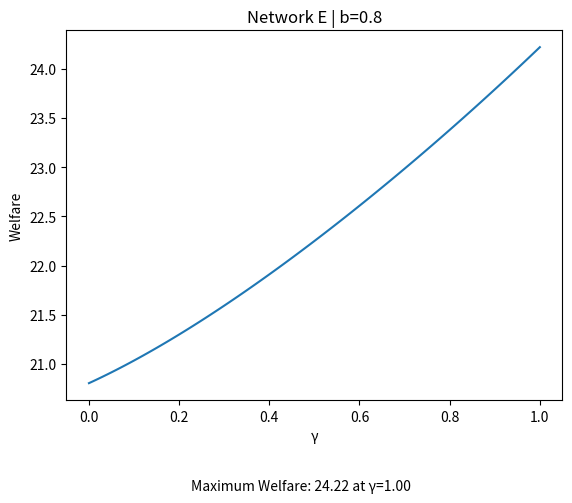

This chart was generated by the following Python code:
import sympy as sym
import numpy as np

# Define symbols
q1, q2, q3, a1, a2, b1, b2, b3, c1, c2, n = sym.symbols('q1 q2 q3 a1 a2 b1 b2 b3 c1 c2 n')

# Define parameters
#alpha = sym.Symbol('alpha')
#cost = sym.Symbol('cost')
#s = sym.Symbol('s')
#each time you change network also change:
#prices (depending on the demand)
#costs (depending on the technologies)
#utility (depending on the demand)
#name in the graph (name of the network and substiution level)

alpha=10
cost=5
s=0.8



# Define profit functions
P1 = alpha - s*q2 - s*q3 - q1
P2 = alpha - s*q1 - q2
P3 = alpha - s*q1 - q3

C1 = cost - a1 - a2 - n*b1 - n*b2
C2 = cost - b1 - b2 - b3 - n*a1 - n*a2 - n*c1
C3 = cost - c1 - c2 - n*b1

prof1 = (P1-C1)*q1 - 4*a1**2 - 4*a2**2
prof2 = (P2-C2)*q2 - 6*b1**2 - 6*b2**2 - 6*b3**2
prof3 = (P3-C3)*q3 - 4*c1**2 - 4*c2**2

# Take derivatives
dq1 = sym.diff(prof1, q1)
dq2 = sym.diff(prof2, q2)
dq3 = sym.diff(prof3, q3)

# Set derivatives to 0 and solve for q1, q2, q3
soln = sym.solve((dq1, dq2, dq3), (q1, q2, q3))

# Print optimal values of q1, q2, q3
print("Optimal value of q1:", soln[q1])
print("Optimal value of q2:", soln[q2])
print("Optimal value of q3:", soln[q3])


p1 = P1.subs({q1: soln[q1], q2: soln[q2], q3: soln[q3]})
p2 = P2.subs({q1: soln[q1], q2: soln[q2], q3: soln[q3]})
p3 = P3.subs({q1: soln[q1], q2: soln[q2], q3: soln[q3]})


co1 = C1.subs({q1: soln[q1], q2: soln[q2], q3: soln[q3]})
co2 = C2.subs({q1: soln[q1], q2: soln[q2], q3: soln[q3]})
co3 = C3.subs({q1: soln[q1], q2: soln[q2], q3: soln[q3]})


Prof1 = (p1 - co1)*soln[q1] - 4*a1**2 - 4*a2**2
Prof2 = (p2 - co2)*soln[q2] - 6*b1**2 - 6*b2**2 - 6*b3**2
Prof3 = (p3 - co3)*soln[q3] - 4*c1**2 - 4*c2**2
Utility= alpha*(soln[q1]) - ((soln[q1])**2)/2 - s*((soln[q1])*(soln[q2])) - s*((soln[q1])*(soln[q3])) - ((p1)*(soln[q1])) + alpha*(soln[q2]) - ((soln[q2])**2)/2 - s*((soln[q2])*(soln[q1])) - s*((soln[q2])*(soln[q3])) - ((p2)*(soln[q2])) + alpha*(soln[q3]) - ((soln[q3])**2)/2 - s*((soln[q3])*(soln[q1])) - s*((soln[q3])*(soln[q2])) - ((p3)*(soln[q3])) 


print("Profits with optimal quantities for firm 1:", Prof1)
print("Profits with optimal quantities for firm 2:", Prof2)
print("Profits with optimal quantities for firm 3:", Prof3)


# Compute the second derivative of the function with respect to a1, a2
f_double_prime_Prof1_a1 = Prof1.diff(a1, 2)
f_double_prime_Prof1_a2 = Prof1.diff(a2, 2)

# Compute the second derivative of the function with respect to b1, b2, b3
f_double_prime_Prof2_b1 = Prof2.diff(b1, 2)
f_double_prime_Prof2_b2 = Prof2.diff(b2, 2)
f_double_prime_Prof2_b3 = Prof2.diff(b3, 2)

# Compute the second derivative of the function with respect to c1, c2
f_double_prime_Prof3_c1 = Prof3.diff(c1, 2)
f_double_prime_Prof3_c2 = Prof3.diff(c2, 2)



# Values of n to check for concavity
n_values = np.arange(0, 1.01, 0.01)

# Check concavity for each value of n
for n_val in n_values:
    # Substitute n with the current value
    f_double_prime_Prof1_a1_n = f_double_prime_Prof1_a1.subs(n, n_val)
    f_double_prime_Prof1_a2_n = f_double_prime_Prof1_a2.subs(n, n_val)
    f_double_prime_Prof2_b1_n = f_double_prime_Prof2_b1.subs(n, n_val)
    f_double_prime_Prof2_b2_n = f_double_prime_Prof2_b2.subs(n, n_val)
    f_double_prime_Prof2_b3_n = f_double_prime_Prof2_b3.subs(n, n_val)
    f_double_prime_Prof3_c1_n = f_double_prime_Prof3_c1.subs(n, n_val)
    f_double_prime_Prof3_c2_n = f_double_prime_Prof3_c2.subs(n, n_val)

    # Check if the second derivatives are non-positive
    if (f_double_prime_Prof1_a1_n.is_nonpositive and f_double_prime_Prof1_a2_n.is_nonpositive
            and f_double_prime_Prof2_b1_n.is_nonpositive and f_double_prime_Prof2_b2_n.is_nonpositive
            and f_double_prime_Prof2_b3_n.is_nonpositive and f_double_prime_Prof3_c1_n.is_nonpositive
            and f_double_prime_Prof3_c2_n.is_nonpositive):
        print(f"All functions are concave for n = {n_val}")
    else:
        print(f"Some functions are not concave for n = {n_val}")
        
        

# define first derivatives of the profits with respect to a1, a2, b1, b2, b3, c1, and c2
f_Prof1_a1 = Prof1.diff(a1)
f_Prof1_a2 = Prof1.diff(a2)
f_Prof2_b1 = Prof2.diff(b1)
f_Prof2_b2 = Prof2.diff(b2)
f_Prof2_b3 = Prof2.diff(b3)
f_Prof3_c1 = Prof3.diff(c1)
f_Prof3_c2 = Prof3.diff(c2)

# set first derivatives to zero and solve for a1, a2, b1, b2, b3, c1, and c2
eq1=f_Prof1_a1
eq2=f_Prof1_a2
eq3=f_Prof2_b1
eq4=f_Prof2_b2
eq5=f_Prof2_b3
eq6=f_Prof3_c1
eq7=f_Prof3_c2

# Solve equations and store results
solutions = sym.solve((eq1, eq2, eq3, eq4, eq5, eq6, eq7), (a1,a2,b1,b2,b3,c1,c2))

A1 = solutions[a1]
A2 = solutions[a2]
B1 = solutions[b1]
B2 = solutions[b2]
B3 = solutions[b3]
C1 = solutions[c1]
C2 = solutions[c2]

print("Solutions for a1,a2,b1,b2,b3,c1,c2:")
print("A1:", A1)
print("A2:", A2)
print("B1:", B1)
print("B2:", B2)
print("B3:", B3)
print("C1:", C1)
print("C2:", C2)


n = sym.symbols('n')
n_values = np.array([0, 0.2, 0.4, 0.5, 0.8, 1])

for n_val in n_values:
    print("For n =", n_val)
    print("A1 =", A1.subs(n, n_val))
    print("A2 =", A2.subs(n, n_val))
    print("B1 =", B1.subs(n, n_val))
    print("B2 =", B2.subs(n, n_val))
    print("B3 =", B3.subs(n, n_val))
    print("C1 =", C1.subs(n, n_val))
    print("C2 =", C2.subs(n, n_val))
    

##########################################################


import numpy as np
import sympy as sym

# Define your 8 variables as symbolic expressions
n, A1, A2, B1, B2, B3, C1, C2 = sym.symbols('n A1 A2 B1 B2 B3 C1 C2')

# Define your function as the sum of 4 symbolic expressions

Prof1 = (p1 - co1)*soln[q1] - 4*a1**2 - 4*a2**2
Prof1_rep = Prof1.subs(a1, solutions[a1]).subs(a2, solutions[a2]).subs(b1, solutions[b1]).subs(b2, solutions[b2]).subs(b3, solutions[b3]).subs(c1, solutions[c1]).subs(c2, solutions[c2].subs(A1, solutions[a1]).subs(A2, solutions[a2]).subs(B1, solutions[b1]).subs(B2, solutions[b2]).subs(B3, solutions[b3]).subs(C1, solutions[c1]).subs(C2, solutions[c2]))     

Prof2 = (p2 - co2)*soln[q2] - 6*b1**2 - 6*b2**2 - 6*b3**2
Prof2_rep = Prof2.subs(a1, solutions[a1]).subs(a2, solutions[a2]).subs(b1, solutions[b1]).subs(b2, solutions[b2]).subs(b3, solutions[b3]).subs(c1, solutions[c1]).subs(c2, solutions[c2].subs(A1, solutions[a1]).subs(A2, solutions[a2]).subs(B1, solutions[b1]).subs(B2, solutions[b2]).subs(B3, solutions[b3]).subs(C1, solutions[c1]).subs(C2, solutions[c2]))

Prof3 = (p3 - co3)*soln[q3] - 4*c1**2 - 4*c2**2
Prof3_rep = Prof3.subs(a1, solutions[a1]).subs(a2, solutions[a2]).subs(b1, solutions[b1]).subs(b2, solutions[b2]).subs(b3, solutions[b3]).subs(c1, solutions[c1]).subs(c2, solutions[c2].subs(A1, solutions[a1]).subs(A2, solutions[a2]).subs(B1, solutions[b1]).subs(B2, solutions[b2]).subs(B3, solutions[b3]).subs(C1, solutions[c1]).subs(C2, solutions[c2]))

Utility= alpha*(soln[q1]) - ((soln[q1])**2)/2 - s*((soln[q1])*(soln[q2])) - s*((soln[q1])*(soln[q3])) - ((p1)*(soln[q1])) + alpha*(soln[q2]) - ((soln[q2])**2)/2 - s*((soln[q2])*(soln[q1])) - ((p2)*(soln[q2])) + alpha*(soln[q3]) - ((soln[q3])**2)/2 - s*((soln[q3])*(soln[q1])) - ((p3)*(soln[q3]))
Utility_rep= Utility.subs(a1, solutions[a1]).subs(a2, solutions[a2]).subs(b1, solutions[b1]).subs(b2, solutions[b2]).subs(b3, solutions[b3]).subs(c1, solutions[c1]).subs(c2, solutions[c2].subs(A1, solutions[a1]).subs(A2, solutions[a2]).subs(B1, solutions[b1]).subs(B2, solutions[b2]).subs(B3, solutions[b3]).subs(C1, solutions[c1]).subs(C2, solutions[c2]))

f = Prof1_rep + Prof2_rep + Prof3_rep + Utility_rep
f_rep = f.subs(a1, solutions[a1]).subs(a2, solutions[a2]).subs(b1, solutions[b1]).subs(b2, solutions[b2]).subs(b3, solutions[b3]).subs(c1, solutions[c1]).subs(c2, solutions[c2].subs(A1, solutions[a1]).subs(A2, solutions[a2]).subs(B1, solutions[b1]).subs(B2, solutions[b2]).subs(B3, solutions[b3]).subs(C1, solutions[c1]).subs(C2, solutions[c2]))     
print(f_rep)

from sympy import simplify
f_simp=simplify(f_rep)
print(f_simp)

import numpy as np
import matplotlib.pyplot as plt
import sympy as sym


def evaluate_f(n):
    return f_simp.subs({'n': n})
n_vals = np.arange(0, 1.01, 0.01)
f_vals = np.array([evaluate_f(n) for n in n_vals])
f_max_val = np.max(f_vals)
n_max = n_vals[np.argmax(f_vals)]
plt.plot(n_vals, f_vals)
plt.title('Network E | b=0.8')
plt.xlabel('γ')
plt.ylabel('Welfare')
plt.text(0.47, f_max_val -4.5, f"Maximum Welfare: {f_max_val:.2f} at γ={n_max:.2f}", ha='center')
plt.show()
